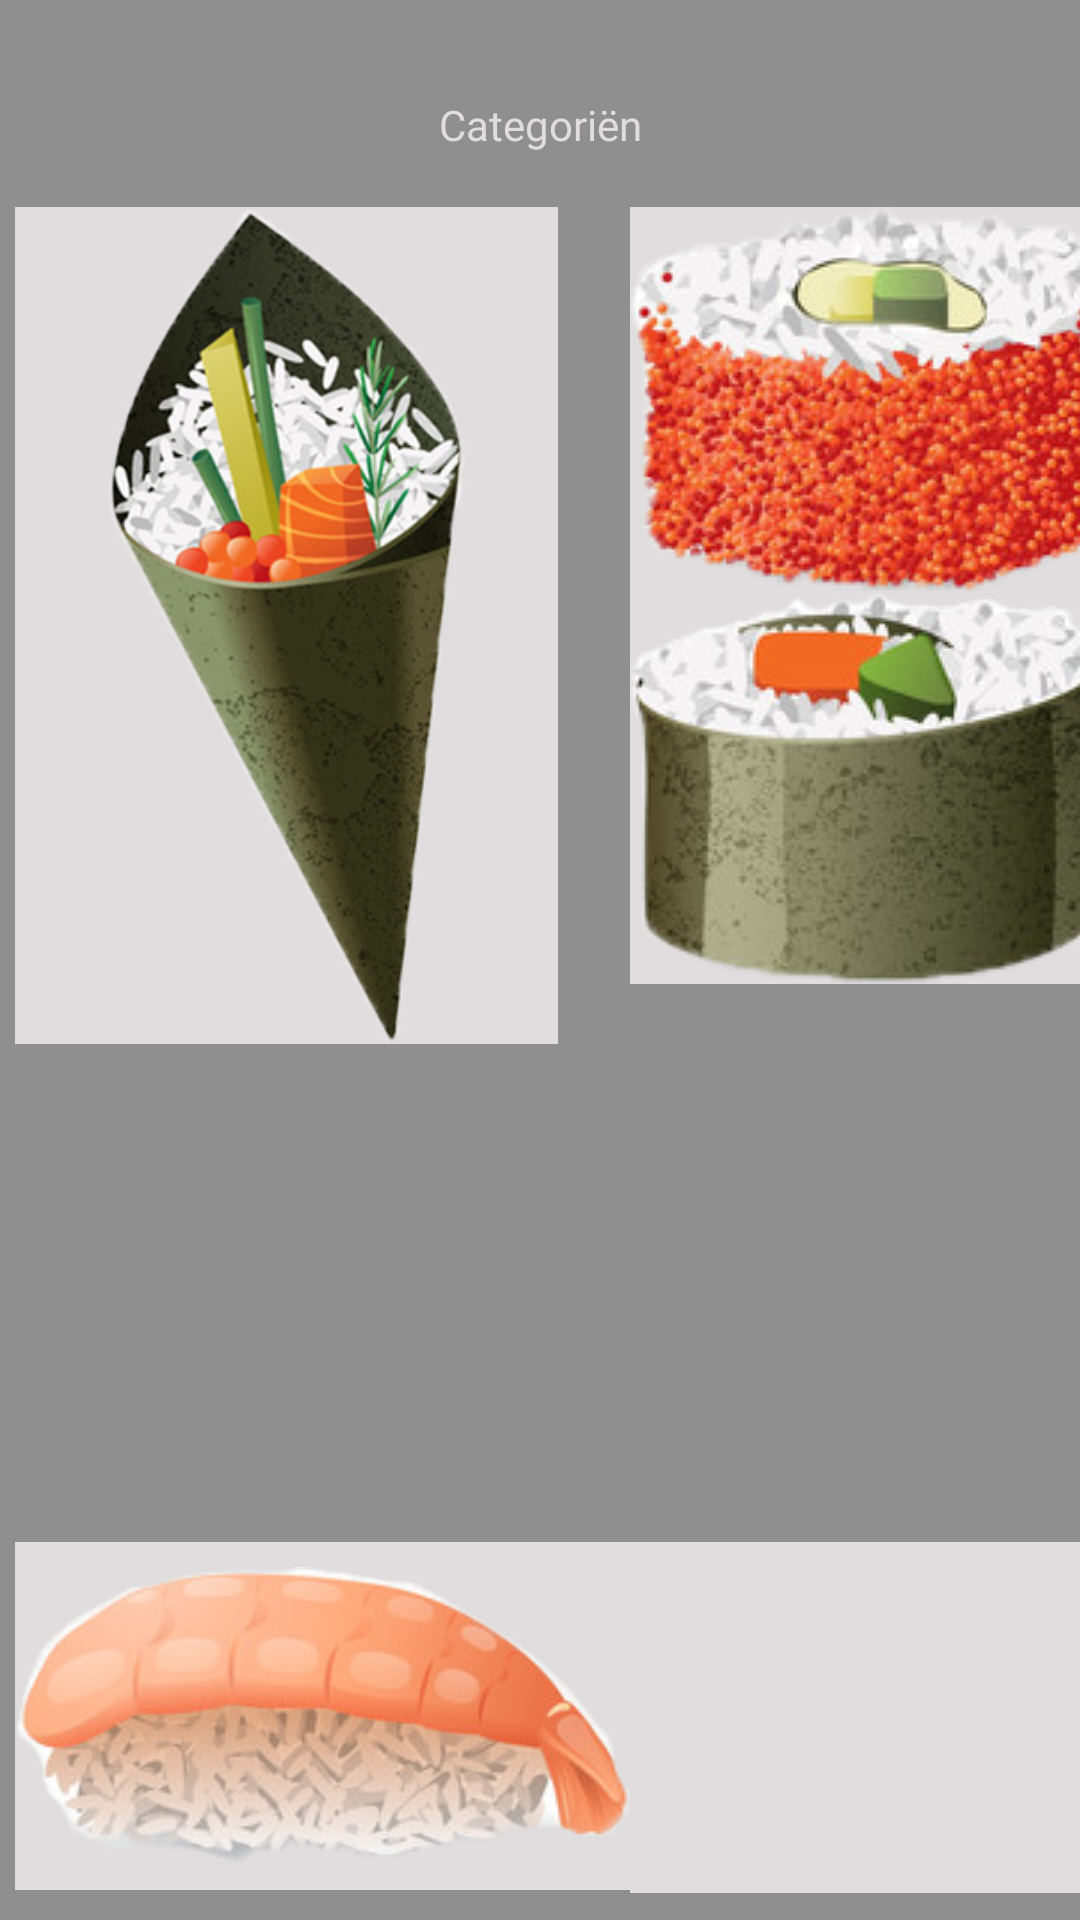

Write the Android layout XML for this screen, with the resource values it uses.
<!-- AndroidManifest.xml: application theme AppTheme -->
<!-- res/layout/activity_catagory_screen.xml -->
<?xml version="1.0" encoding="utf-8"?>

<androidx.constraintlayout.widget.ConstraintLayout xmlns:android="http://schemas.android.com/apk/res/android"
    xmlns:app="http://schemas.android.com/apk/res-auto"
    xmlns:tools="http://schemas.android.com/tools"
    android:layout_width="match_parent"
    android:layout_height="match_parent"
    android:background="#8F8F8F"
    tools:context=".CatagoryScreen">

    <GridLayout
        android:layout_width="wrap_content"
        android:layout_height="wrap_content"
        android:layout_marginTop="60dp"
        android:alignmentMode="alignMargins"
        android:alwaysDrawnWithCache="false"
        android:animateLayoutChanges="false"
        android:animationCache="false"
        android:clickable="false"
        android:clipChildren="false"
        android:clipToPadding="false"
        android:columnCount="2"
        android:descendantFocusability="afterDescendants"
        android:drawingCacheQuality="auto"
        android:orientation="horizontal"
        android:padding="5dp"
        android:rowCount="5"
        android:visibility="visible"
        app:layout_constraintBottom_toBottomOf="parent"
        app:layout_constraintEnd_toEndOf="parent"
        app:layout_constraintStart_toStartOf="parent"
        app:layout_constraintTop_toTopOf="parent">


        
        
        
        
        
        
        
        
        
        
        
        

        
        
        
        
        
        
        
        
        
        
        
        
        
        
        

        
        
        
        
        
        
        
        
        
        
        
        
        
        
        

        
        
        
        
        
        
        
        
        
        
        
        


        
        
        
        
        
        
        

        
        
        
        
        
        
        
        


        <ImageView
            android:id="@+id/category_temaki"
            android:layout_width="181dp"
            android:layout_height="279dp"
            android:layout_row="0"
            android:layout_rowSpan="2"
            android:layout_column="0"
            android:background="#DFDDDD"
            android:contentDescription="@string/category_temaki"
            android:onClick="category_temaki"
            app:srcCompat="@drawable/temaki"
            tools:srcCompat="@drawable/temaki" />

        <ImageView
            android:id="@+id/category_uramaki"
            android:layout_width="wrap_content"
            android:layout_height="wrap_content"
            android:layout_row="0"
            android:layout_column="1"
            android:background="#DFDDDD"
            android:contentDescription="@string/category_uramaki"
            android:scaleType="center"
            app:srcCompat="@drawable/uramaki"
            tools:srcCompat="@drawable/uramaki" />

        <ImageView
            android:id="@+id/category_maki"
            android:layout_width="wrap_content"
            android:layout_height="wrap_content"
            android:layout_row="1"
            android:layout_column="1"
            android:background="#DFDDDD"
            android:contentDescription="@string/category_maki"
            android:cropToPadding="false"
            android:scaleType="centerInside"
            app:srcCompat="@drawable/maki" />

        <ImageView
            android:id="@+id/category_warm"
            android:layout_width="match_parent"
            android:layout_height="166dp"
            android:layout_row="2"
            android:layout_column="0"
            android:layout_columnSpan="2"
            android:background="#DFDDDD"
            android:contentDescription="@string/category_warme_gerechten"
            android:scaleType="centerCrop"
            app:srcCompat="@drawable/warmegerechten" />

        <ImageView
            android:id="@+id/category_nigiri"
            android:layout_width="205dp"
            android:layout_height="wrap_content"
            android:layout_row="3"
            android:layout_column="0"
            android:background="#DFDDDD"
            android:contentDescription="@string/category_nigiri"
            app:srcCompat="@drawable/nigiri" />

        <ImageView
            android:id="@+id/category_sashimi"
            android:layout_width="177dp"
            android:layout_height="117dp"
            android:layout_row="3"
            android:layout_column="1"
            android:background="#DFDDDD"
            android:contentDescription="@string/category_sashimi"
            android:scaleType="centerCrop"
            app:srcCompat="@drawable/sashimi" />
    </GridLayout>

    <TextView
        android:id="@+id/textView"
        android:layout_width="wrap_content"
        android:layout_height="wrap_content"
        android:layout_marginTop="32dp"
        android:fontFamily="@font/montserrat"
        android:text="@string/catrgory_title"
        android:textColor="#DFDDDD"
        app:layout_constraintEnd_toEndOf="parent"
        app:layout_constraintStart_toStartOf="parent"
        app:layout_constraintTop_toTopOf="parent" />

</androidx.constraintlayout.widget.ConstraintLayout>
<!-- resources referenced by this layout -->
<resources>
  <color name="colorWhite">#ffffff</color>
  <!-- drawable maki: png bitmap (drawable, 33524 bytes) -->
  <!-- drawable nigiri: png bitmap (drawable, 44897 bytes) -->
  <!-- drawable temaki: png bitmap (drawable, 132521 bytes) -->
  <!-- drawable uramaki: png bitmap (drawable, 51116 bytes) -->
  <!-- drawable uramakitest: jpg bitmap (drawable, 29834 bytes) -->
  <string name="category_maki">Maki</string>
  <string name="category_nigiri">Nigiri</string>
  <string name="category_sashimi">Surimi</string>
  <string name="category_temaki">Temaki</string>
  <string name="category_uramaki">Uramaki</string>
  <string name="category_warme_gerechten">Warme gerechten</string>
  <string name="catrgory_title">Categoriën</string>
  <style name="AppTheme" parent="Theme.AppCompat.Light.DarkActionBar">
          
          <item name="colorPrimary">@color/colorPrimary</item>
          <item name="colorPrimaryDark">@color/colorPrimaryDark</item>
          <item name="colorAccent">@color/colorAccent</item>
      </style>
  <color name="colorPrimary">#FFD6D6D6</color>
  <color name="colorPrimaryDark">#00574B</color>
  <color name="colorAccent">#D81B60</color>
</resources>
